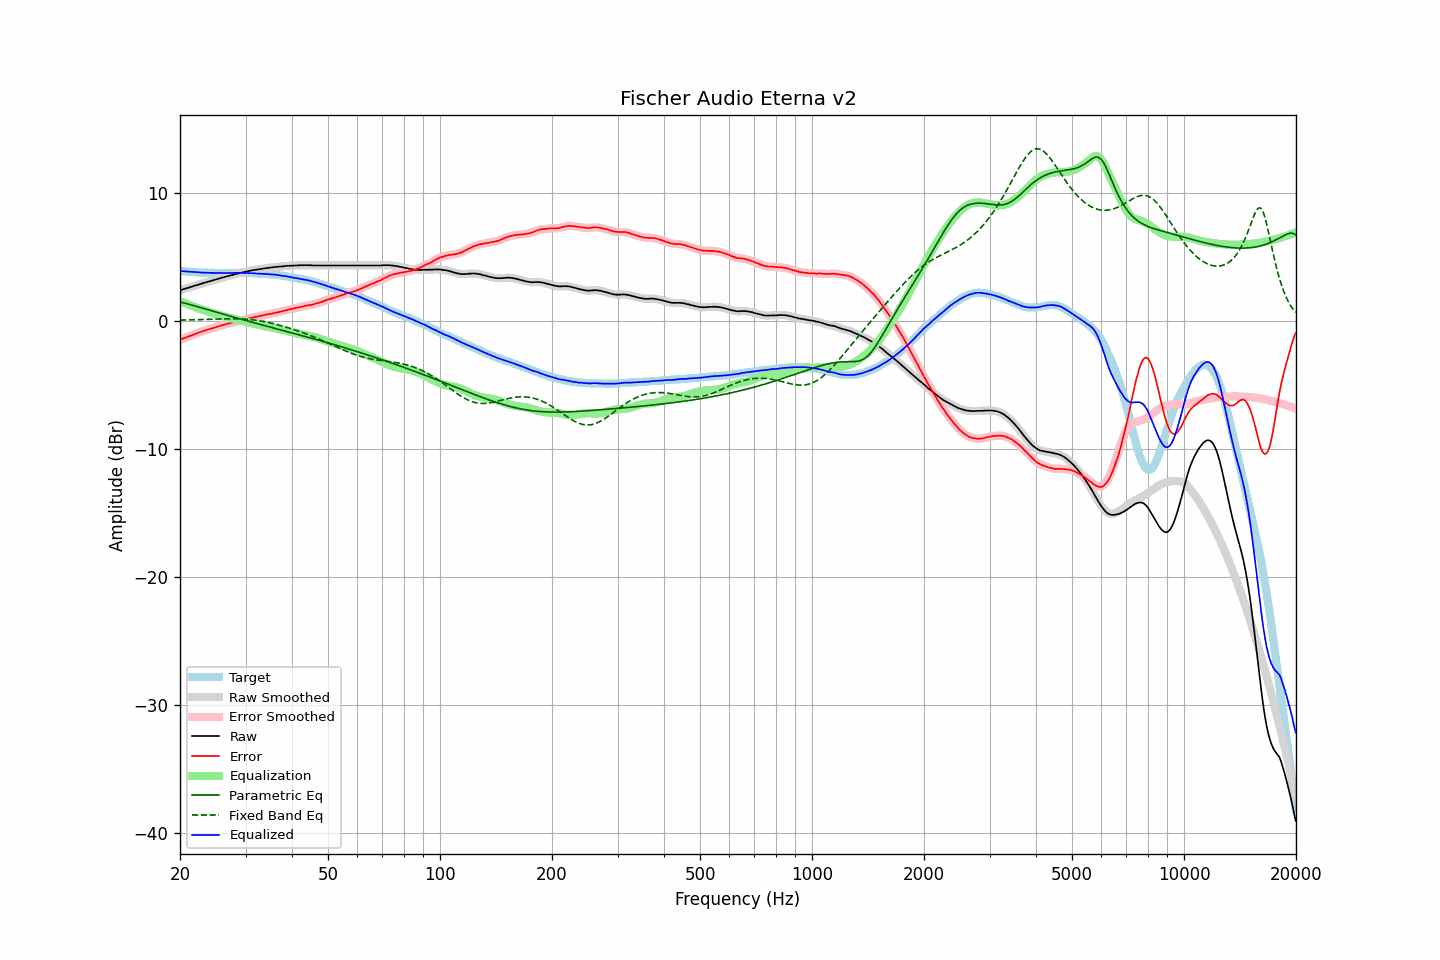

Source data for this figure (header and first rows):
frequency, raw, error, smoothed, error_smoothed, equalization, parametric_eq, fixed_band_eq, equalized_raw, equalized_smoothed, target
20.00, 2.36, -1.51, 2.37, -1.51, 1.51, 1.45, 0.04, 3.87, 3.87, 3.87
20.20, 2.40, -1.46, 2.40, -1.46, 1.46, 1.42, 0.04, 3.86, 3.86, 3.86
20.40, 2.45, -1.41, 2.44, -1.41, 1.41, 1.39, 0.04, 3.85, 3.85, 3.85
20.61, 2.48, -1.36, 2.48, -1.36, 1.36, 1.36, 0.04, 3.84, 3.84, 3.84
20.81, 2.52, -1.31, 2.52, -1.31, 1.31, 1.32, 0.05, 3.83, 3.83, 3.82
21.02, 2.55, -1.26, 2.56, -1.26, 1.26, 1.29, 0.05, 3.82, 3.82, 3.81
21.23, 2.59, -1.21, 2.59, -1.21, 1.21, 1.26, 0.05, 3.81, 3.81, 3.80
21.44, 2.64, -1.18, 2.63, -1.17, 1.17, 1.22, 0.06, 3.80, 3.80, 3.81
21.66, 2.67, -1.12, 2.68, -1.12, 1.12, 1.19, 0.06, 3.79, 3.79, 3.79
21.87, 2.72, -1.08, 2.71, -1.07, 1.07, 1.15, 0.06, 3.79, 3.79, 3.79
22.09, 2.75, -1.02, 2.75, -1.02, 1.02, 1.12, 0.07, 3.78, 3.78, 3.77
22.31, 2.79, -0.98, 2.79, -0.98, 0.98, 1.08, 0.07, 3.76, 3.76, 3.76
22.54, 2.82, -0.93, 2.83, -0.93, 0.93, 1.04, 0.08, 3.75, 3.76, 3.75
22.76, 2.86, -0.89, 2.86, -0.88, 0.89, 1.01, 0.08, 3.75, 3.75, 3.75
22.99, 2.90, -0.84, 2.90, -0.84, 0.84, 0.97, 0.08, 3.75, 3.75, 3.74
23.22, 2.94, -0.79, 2.94, -0.80, 0.80, 0.93, 0.09, 3.74, 3.74, 3.73
23.45, 2.97, -0.77, 2.98, -0.76, 0.76, 0.90, 0.09, 3.73, 3.74, 3.74
23.69, 3.01, -0.72, 3.01, -0.72, 0.72, 0.86, 0.10, 3.73, 3.73, 3.73
23.92, 3.06, -0.67, 3.05, -0.68, 0.68, 0.82, 0.10, 3.73, 3.73, 3.72
24.16, 3.09, -0.65, 3.09, -0.64, 0.64, 0.79, 0.10, 3.72, 3.73, 3.73
24.40, 3.13, -0.61, 3.13, -0.60, 0.60, 0.75, 0.11, 3.72, 3.72, 3.73
24.65, 3.16, -0.56, 3.16, -0.57, 0.56, 0.71, 0.11, 3.72, 3.72, 3.72
24.89, 3.20, -0.53, 3.20, -0.52, 0.52, 0.68, 0.12, 3.72, 3.72, 3.72
25.14, 3.24, -0.48, 3.24, -0.48, 0.48, 0.64, 0.12, 3.72, 3.72, 3.71
25.39, 3.28, -0.44, 3.27, -0.44, 0.45, 0.60, 0.12, 3.72, 3.72, 3.71
25.65, 3.30, -0.41, 3.31, -0.41, 0.41, 0.57, 0.13, 3.71, 3.72, 3.71
25.91, 3.34, -0.37, 3.34, -0.37, 0.37, 0.53, 0.13, 3.72, 3.71, 3.71
26.16, 3.38, -0.35, 3.38, -0.34, 0.34, 0.50, 0.13, 3.71, 3.71, 3.72
26.43, 3.41, -0.30, 3.41, -0.30, 0.30, 0.46, 0.14, 3.72, 3.71, 3.71
26.69, 3.44, -0.27, 3.44, -0.27, 0.27, 0.42, 0.14, 3.71, 3.71, 3.71
26.96, 3.47, -0.24, 3.48, -0.23, 0.23, 0.39, 0.14, 3.71, 3.71, 3.71
27.23, 3.51, -0.20, 3.51, -0.20, 0.20, 0.35, 0.14, 3.72, 3.71, 3.71
27.50, 3.54, -0.17, 3.54, -0.17, 0.17, 0.32, 0.14, 3.71, 3.71, 3.71
27.77, 3.58, -0.15, 3.58, -0.14, 0.14, 0.28, 0.14, 3.71, 3.72, 3.72
28.05, 3.61, -0.10, 3.61, -0.11, 0.11, 0.25, 0.14, 3.72, 3.72, 3.71
28.33, 3.64, -0.08, 3.64, -0.08, 0.08, 0.21, 0.14, 3.72, 3.72, 3.72
28.62, 3.67, -0.05, 3.68, -0.05, 0.05, 0.17, 0.14, 3.72, 3.73, 3.72
28.90, 3.70, -0.03, 3.70, -0.03, 0.02, 0.14, 0.13, 3.73, 3.72, 3.73
29.19, 3.73, 0.00, 3.73, 0.01, -0.01, 0.10, 0.13, 3.72, 3.72, 3.73
29.48, 3.76, 0.04, 3.77, 0.04, -0.04, 0.07, 0.12, 3.72, 3.72, 3.72
29.78, 3.79, 0.07, 3.79, 0.07, -0.07, 0.04, 0.11, 3.72, 3.72, 3.72
30.08, 3.82, 0.10, 3.82, 0.11, -0.10, 0.00, 0.11, 3.72, 3.72, 3.72
30.38, 3.84, 0.14, 3.85, 0.14, -0.14, -0.03, 0.10, 3.71, 3.71, 3.70
30.68, 3.87, 0.17, 3.88, 0.17, -0.17, -0.07, 0.09, 3.71, 3.71, 3.70
30.99, 3.90, 0.20, 3.90, 0.20, -0.20, -0.10, 0.07, 3.71, 3.70, 3.70
31.30, 3.92, 0.22, 3.92, 0.23, -0.23, -0.14, 0.06, 3.70, 3.70, 3.70
31.61, 3.94, 0.25, 3.95, 0.25, -0.26, -0.17, 0.05, 3.69, 3.69, 3.69
31.93, 3.96, 0.29, 3.96, 0.28, -0.28, -0.20, 0.03, 3.68, 3.68, 3.67
32.24, 3.98, 0.30, 3.98, 0.31, -0.31, -0.24, 0.01, 3.67, 3.67, 3.68
32.57, 4.00, 0.34, 4.00, 0.34, -0.34, -0.27, -0.01, 3.67, 3.67, 3.66
32.89, 4.02, 0.36, 4.02, 0.36, -0.36, -0.31, -0.03, 3.66, 3.66, 3.66
33.22, 4.04, 0.39, 4.04, 0.39, -0.39, -0.34, -0.05, 3.65, 3.65, 3.65
33.55, 4.06, 0.41, 4.07, 0.42, -0.42, -0.37, -0.07, 3.65, 3.65, 3.65
33.89, 4.08, 0.44, 4.08, 0.44, -0.44, -0.41, -0.10, 3.64, 3.64, 3.64
34.23, 4.10, 0.48, 4.10, 0.48, -0.47, -0.44, -0.12, 3.64, 3.63, 3.62
34.57, 4.11, 0.49, 4.12, 0.50, -0.49, -0.47, -0.15, 3.62, 3.62, 3.62
34.92, 4.13, 0.53, 4.13, 0.52, -0.52, -0.51, -0.18, 3.62, 3.61, 3.60
35.27, 4.14, 0.52, 4.15, 0.54, -0.54, -0.54, -0.21, 3.60, 3.60, 3.62
35.62, 4.16, 0.57, 4.17, 0.56, -0.57, -0.57, -0.24, 3.60, 3.60, 3.59
35.97, 4.18, 0.59, 4.18, 0.59, -0.60, -0.61, -0.27, 3.59, 3.59, 3.59
... 635 more rows
